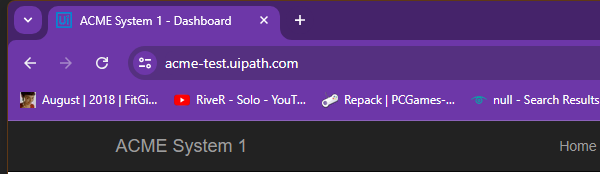
Task: Robotic Enterprise Framework
Workflow: System1_NavigateTo_WorkItems

Step 1: Attach Browser 'chrome.exe ACME' in window 'ACME System 1 - Dashboard' (chrome.exe)

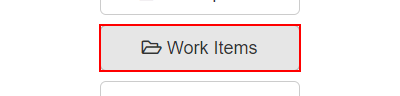
Step 2: click on the button '*Work Items'

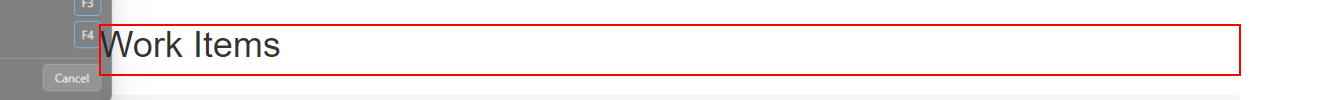
Step 3: find the heading '* Work Items*' in window 'ACME System 1 - Work Items' (chrome.exe)
